Labelled photos from "artifacts", an image-classification folder in shiva9063/plant_disease_finding. The possible labels are: apple apple scab, apple black rot, apple cedar apple rust, apple healthy, grape black rot, grape esca black measles, grape leaf blight (isariopsis leaf spot), grape healthy.

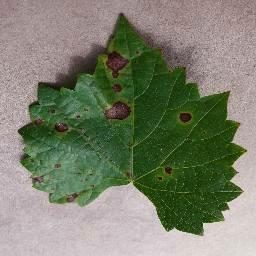
Label: grape black rot

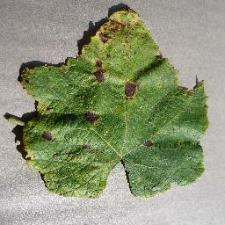
Label: grape leaf blight (isariopsis leaf spot)

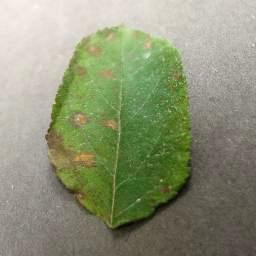
Label: apple cedar apple rust

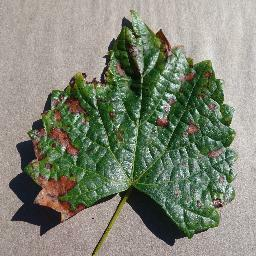
Label: grape esca black measles

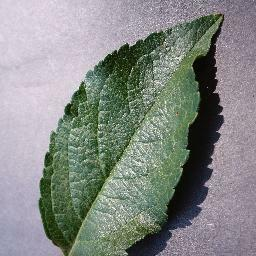
Label: apple healthy

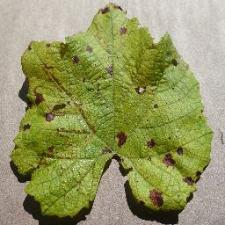
Label: grape leaf blight (isariopsis leaf spot)
